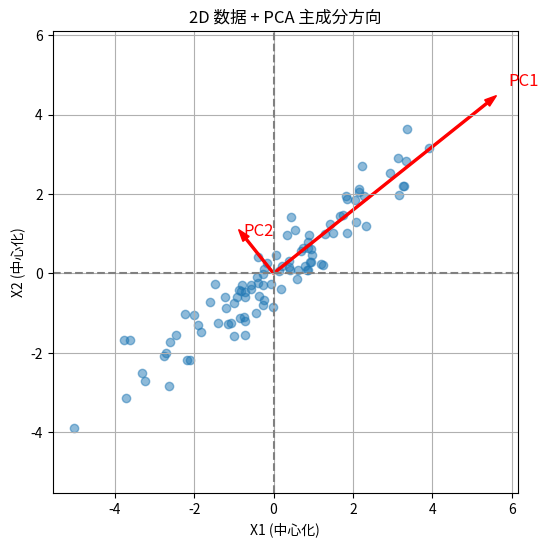

This figure's Python source:
import numpy as np
import matplotlib.pyplot as plt

# -----------------------
# 1. 生成示例数据（二维）
# -----------------------
np.random.seed(42)
# x1, x2 高度相关
x1 = np.random.normal(0, 2, 100)
x2 = x1 * 0.8 + np.random.normal(0, 0.5, 100)

X = np.column_stack((x1, x2))

# -----------------------
# 2. 数据中心化
# -----------------------
X_mean = X - X.mean(axis=0)

# -----------------------
# 3. 协方差矩阵
# -----------------------
C = X_mean.T @ X_mean / X_mean.shape[0]
print("协方差矩阵 C:\n", C)

# -----------------------
# 4. 特征分解 (eig)
# -----------------------
eig_vals, eig_vecs = np.linalg.eig(C)
print("特征值:", eig_vals)
print("特征向量:\n", eig_vecs)

# -----------------------
# 5. 绘制数据和主成分方向
# -----------------------
plt.figure(figsize=(6,6))
plt.scatter(X_mean[:,0], X_mean[:,1], alpha=0.5)
plt.axhline(0, color='gray', linestyle='--')
plt.axvline(0, color='gray', linestyle='--')

# 画主成分向量
for i in range(len(eig_vals)):
    vec = eig_vecs[:,i] * np.sqrt(eig_vals[i]) * 3  # 缩放便于显示
    plt.arrow(0, 0, vec[0], vec[1], color='red', width=0.05, head_width=0.2)
    plt.text(vec[0]*1.1, vec[1]*1.1, f'PC{i+1}', color='red', fontsize=12)

plt.xlabel("X1 (中心化)")
plt.ylabel("X2 (中心化)")
plt.title("2D 数据 + PCA 主成分方向")
plt.axis('equal')
plt.grid(True)
plt.show()
